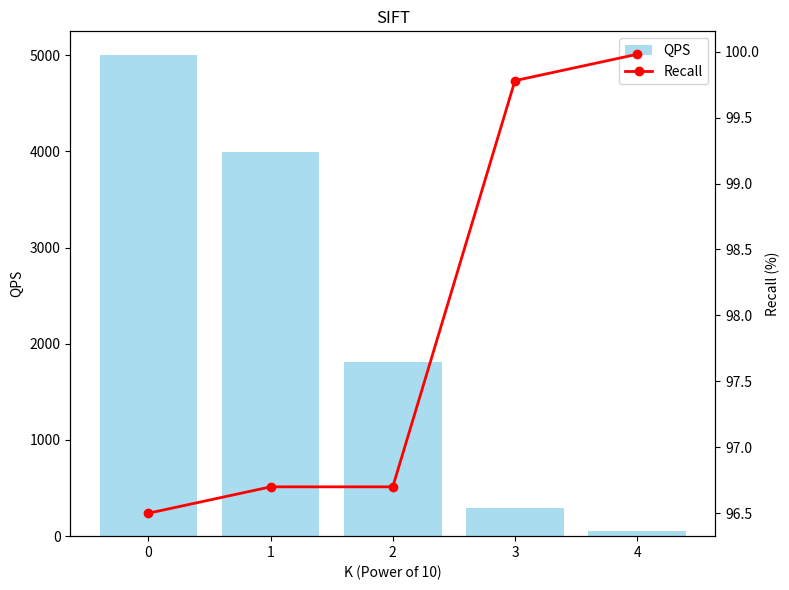
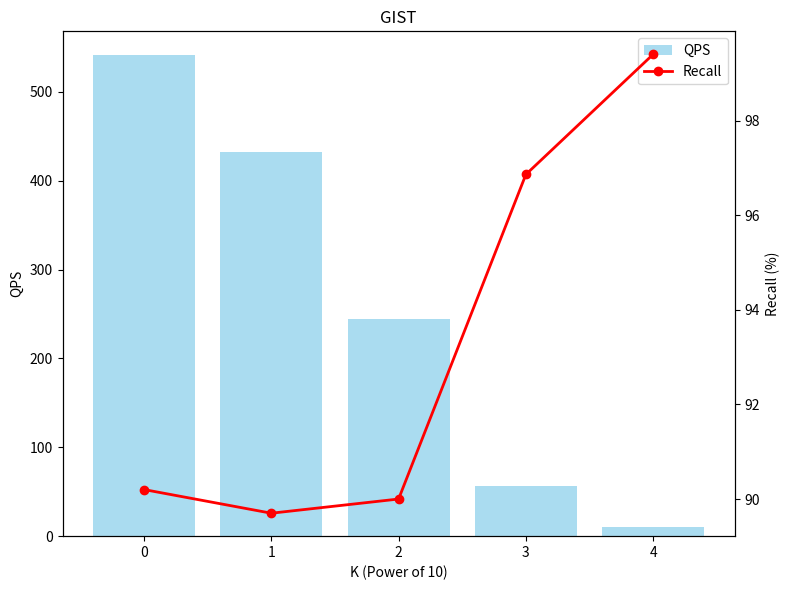
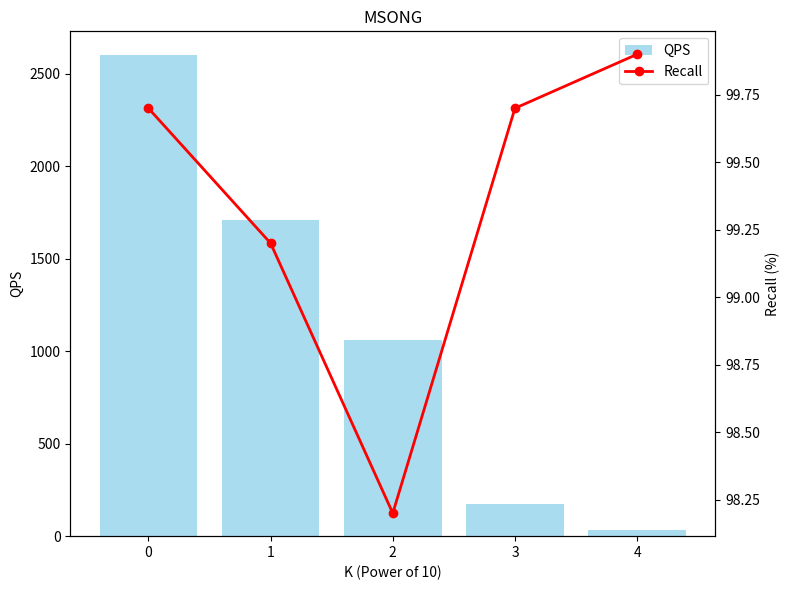
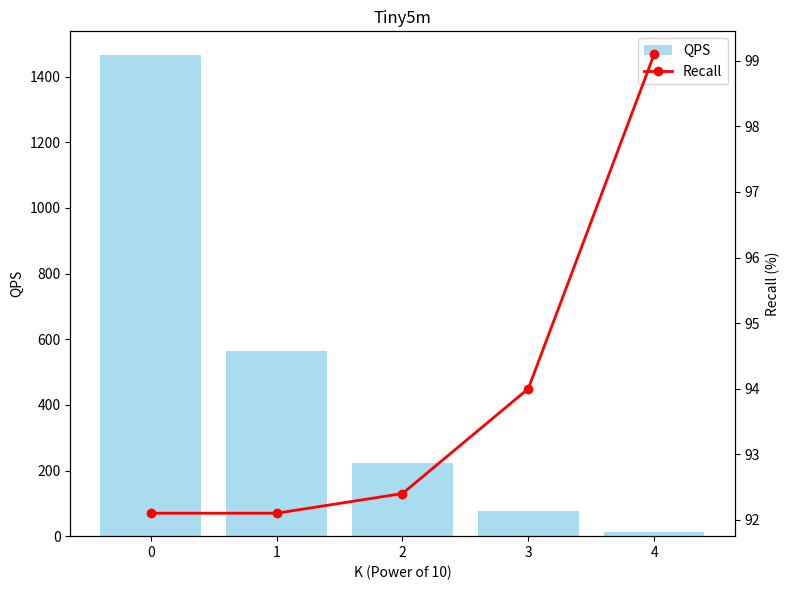
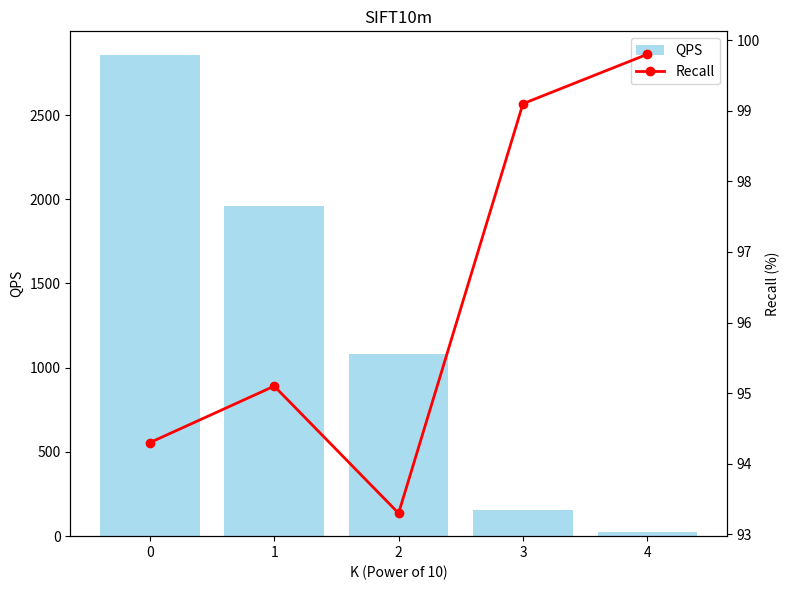

Source code (Python) for these figures, in order:
import matplotlib.pyplot as plt
import numpy as np

# Data for each dataset
K_values = [1, 10, 100, 1000, 10000]
log_K = np.log10(K_values)

# SIFT data
sift_recall = [96.5, 96.7, 96.7, 99.78, 99.98]
sift_qps = [4998, 3998, 1810, 294, 52]

# GIST data 
gist_recall = [90.2, 89.7, 90.0, 96.86, 99.4]
gist_qps = [541, 432, 244, 56, 10]

# MSONG data
msong_recall = [99.7, 99.2, 98.2, 99.7, 99.9]
msong_qps = [2599, 1707, 1058, 175, 34]

# Plot SIFT
fig, ax1 = plt.subplots(figsize=(8, 6))
ax2 = ax1.twinx()

ax1.bar(log_K, sift_qps, color='skyblue', alpha=0.7, label='QPS')
ax2.plot(log_K, sift_recall, color='red', linewidth=2, marker='o', label='Recall')

ax1.set_xlabel('K (Power of 10)')
ax1.set_ylabel('QPS')
ax2.set_ylabel('Recall (%)')
ax1.set_title('SIFT')

lines1, labels1 = ax1.get_legend_handles_labels()
lines2, labels2 = ax2.get_legend_handles_labels()
ax1.legend(lines1 + lines2, labels1 + labels2, loc='upper right')

plt.tight_layout()
plt.savefig('hnsw_large_K_sift.png', dpi=400)
plt.close()

# Plot GIST
fig, ax1 = plt.subplots(figsize=(8, 6))
ax2 = ax1.twinx()

ax1.bar(log_K, gist_qps, color='skyblue', alpha=0.7, label='QPS')
ax2.plot(log_K, gist_recall, color='red', linewidth=2, marker='o', label='Recall')

ax1.set_xlabel('K (Power of 10)')
ax1.set_ylabel('QPS')
ax2.set_ylabel('Recall (%)')
ax1.set_title('GIST')

lines1, labels1 = ax1.get_legend_handles_labels()
lines2, labels2 = ax2.get_legend_handles_labels()
ax1.legend(lines1 + lines2, labels1 + labels2, loc='upper right')

plt.tight_layout()
plt.savefig('hnsw_large_K_gist.png', dpi=400)    
plt.close()

# Plot MSONG
fig, ax1 = plt.subplots(figsize=(8, 6))
ax2 = ax1.twinx()

ax1.bar(log_K, msong_qps, color='skyblue', alpha=0.7, label='QPS')
ax2.plot(log_K, msong_recall, color='red', linewidth=2, marker='o', label='Recall')

ax1.set_xlabel('K (Power of 10)')
ax1.set_ylabel('QPS')
ax2.set_ylabel('Recall (%)')
ax1.set_title('MSONG')

lines1, labels1 = ax1.get_legend_handles_labels()
lines2, labels2 = ax2.get_legend_handles_labels()
ax1.legend(lines1 + lines2, labels1 + labels2, loc='upper right')

plt.tight_layout()
plt.savefig('hnsw_large_K_msong.png', dpi=400)
plt.close()

# Plot Tiny5m
fig, ax1 = plt.subplots(figsize=(8, 6))
ax2 = ax1.twinx()

tiny_recall = [92.1, 92.1, 92.4, 94.0, 99.1]
tiny_qps = [1465, 565, 222, 76, 12]

ax1.bar(log_K, tiny_qps, color='skyblue', alpha=0.7, label='QPS')
ax2.plot(log_K, tiny_recall, color='red', linewidth=2, marker='o', label='Recall')

ax1.set_xlabel('K (Power of 10)')
ax1.set_ylabel('QPS')
ax2.set_ylabel('Recall (%)')
ax1.set_title('Tiny5m')

lines1, labels1 = ax1.get_legend_handles_labels()
lines2, labels2 = ax2.get_legend_handles_labels()
ax1.legend(lines1 + lines2, labels1 + labels2, loc='upper right')

plt.tight_layout()
plt.savefig('hnsw_large_K_tiny5m.png', dpi=400)
plt.close()

# Plot SIFT10m
fig, ax1 = plt.subplots(figsize=(8, 6))
ax2 = ax1.twinx()

sift10m_recall = [94.3, 95.1, 93.3, 99.1, 99.8]
sift10m_qps = [2854, 1958, 1082, 156, 24]

ax1.bar(log_K, sift10m_qps, color='skyblue', alpha=0.7, label='QPS')
ax2.plot(log_K, sift10m_recall, color='red', linewidth=2, marker='o', label='Recall')

ax1.set_xlabel('K (Power of 10)')
ax1.set_ylabel('QPS')
ax2.set_ylabel('Recall (%)')
ax1.set_title('SIFT10m')

lines1, labels1 = ax1.get_legend_handles_labels()
lines2, labels2 = ax2.get_legend_handles_labels()
ax1.legend(lines1 + lines2, labels1 + labels2, loc='upper right')

plt.tight_layout()
plt.savefig('hnsw_large_K_sift10m.png', dpi=400)
plt.close()
